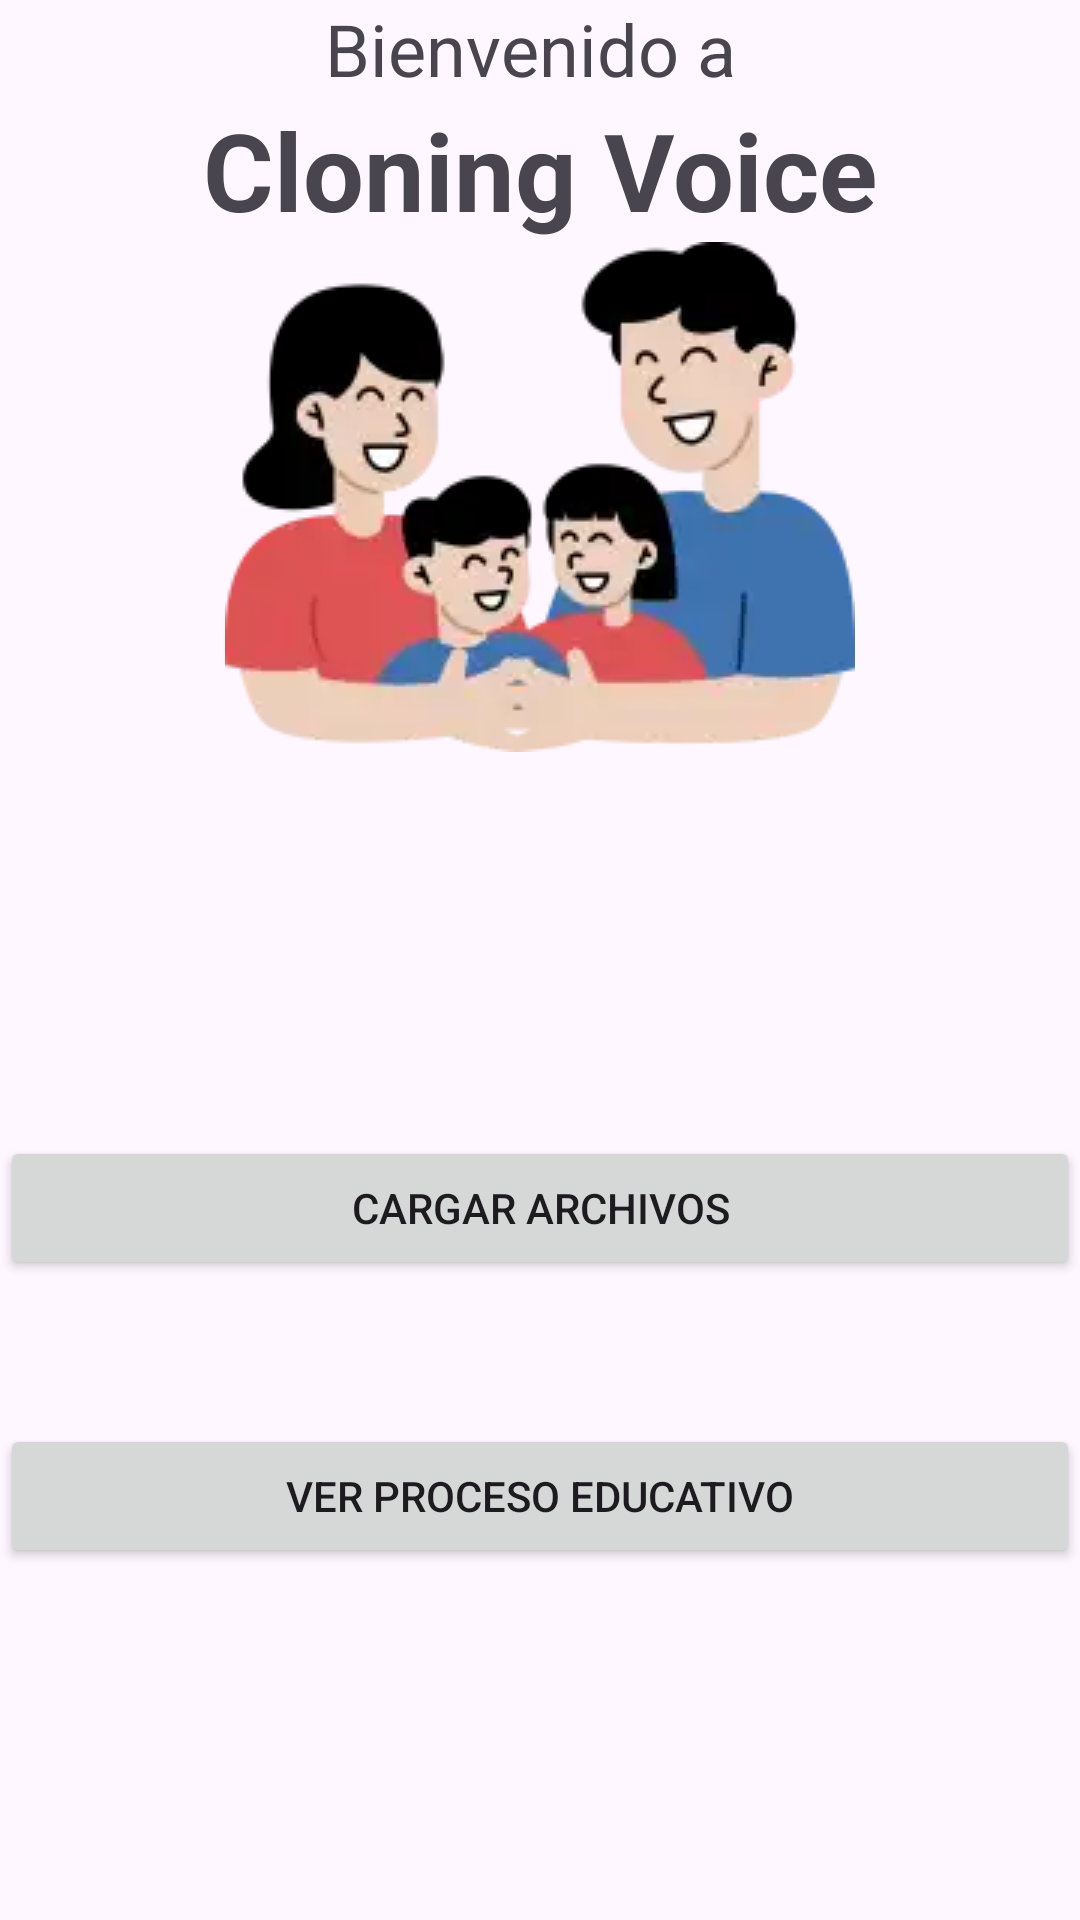

Reconstruct the res/layout file that produces this screen, plus the resources it refers to.
<!-- AndroidManifest.xml: application theme Theme.ClonacionDeVoces -->
<!-- res/layout/fragment_principal_parents.xml -->
<?xml version="1.0" encoding="utf-8"?>
<LinearLayout
    xmlns:android="http://schemas.android.com/apk/res/android"
    xmlns:tools="http://schemas.android.com/tools"
    android:orientation="vertical"
    xmlns:app="http://schemas.android.com/apk/res-auto"
    android:layout_width="match_parent"
    android:layout_height="match_parent"
    tools:context=".parents.PrincipalParentsFragment">

    <LinearLayout
        android:layout_width="match_parent"
        android:layout_height="wrap_content"
        android:gravity="center"
        android:orientation="vertical"
        app:layout_constraintEnd_toStartOf="@+id/imageView">

        <TextView
            android:layout_width="wrap_content"
            android:layout_height="wrap_content"
            android:text="Bienvenido a "
            android:textSize="24sp"
            app:layout_constraintEnd_toStartOf="@+id/imageView" />

        <TextView
            android:layout_width="wrap_content"
            android:layout_height="wrap_content"
            android:text="Cloning Voice"
            android:textSize="36sp"
            android:textStyle="bold" />
    </LinearLayout>

    <ImageView
        android:layout_width="wrap_content"
        android:layout_height="wrap_content"
        android:layout_gravity="center"
        android:src="@drawable/parents"
        android:layout_marginBottom="128dp"
        app:layout_constraintEnd_toEndOf="parent"
        app:layout_constraintStart_toStartOf="parent"
        app:layout_constraintTop_toTopOf="parent" />

    <Button
        android:id="@+id/btnLoadArchive"
        android:layout_width="match_parent"
        android:layout_height="wrap_content"
        android:text="CARGAR ARCHIVOS"
        android:layout_marginBottom="48dp"
        />

    <Button
        android:id="@+id/btnWatchLearningProcess"
        android:layout_width="match_parent"
        android:layout_height="wrap_content"
        android:text="VER PROCESO EDUCATIVO"
        android:layout_marginBottom="108dp"
        />

    <ProgressBar
        android:id="@+id/progressBar"
        android:layout_width="wrap_content"
        android:layout_height="wrap_content"
        android:layout_gravity="center_horizontal"
        android:visibility="gone"
        app:layout_constraintTop_toTopOf="parent"
        app:layout_constraintEnd_toEndOf="parent"
        app:layout_constraintStart_toStartOf="parent"
        app:layout_constraintBottom_toBottomOf="parent"
        />

    <Button
        android:id="@+id/btnDeleteAccount"
        android:layout_width="match_parent"
        android:layout_height="wrap_content"
        android:text="Eliminar cuenta"
        android:backgroundTint="@color/red"
        />

</LinearLayout>
<!-- resources referenced by this layout -->
<resources>
  <color name="red">#C50000</color>
  <!-- drawable parents: webp bitmap (drawable, 5256 bytes) -->
  <style name="Theme.ClonacionDeVoces" parent="Base.Theme.ClonacionDeVoces" />
  <style name="Base.Theme.ClonacionDeVoces" parent="Theme.Material3.DayNight.NoActionBar">
          
          
      </style>
</resources>
